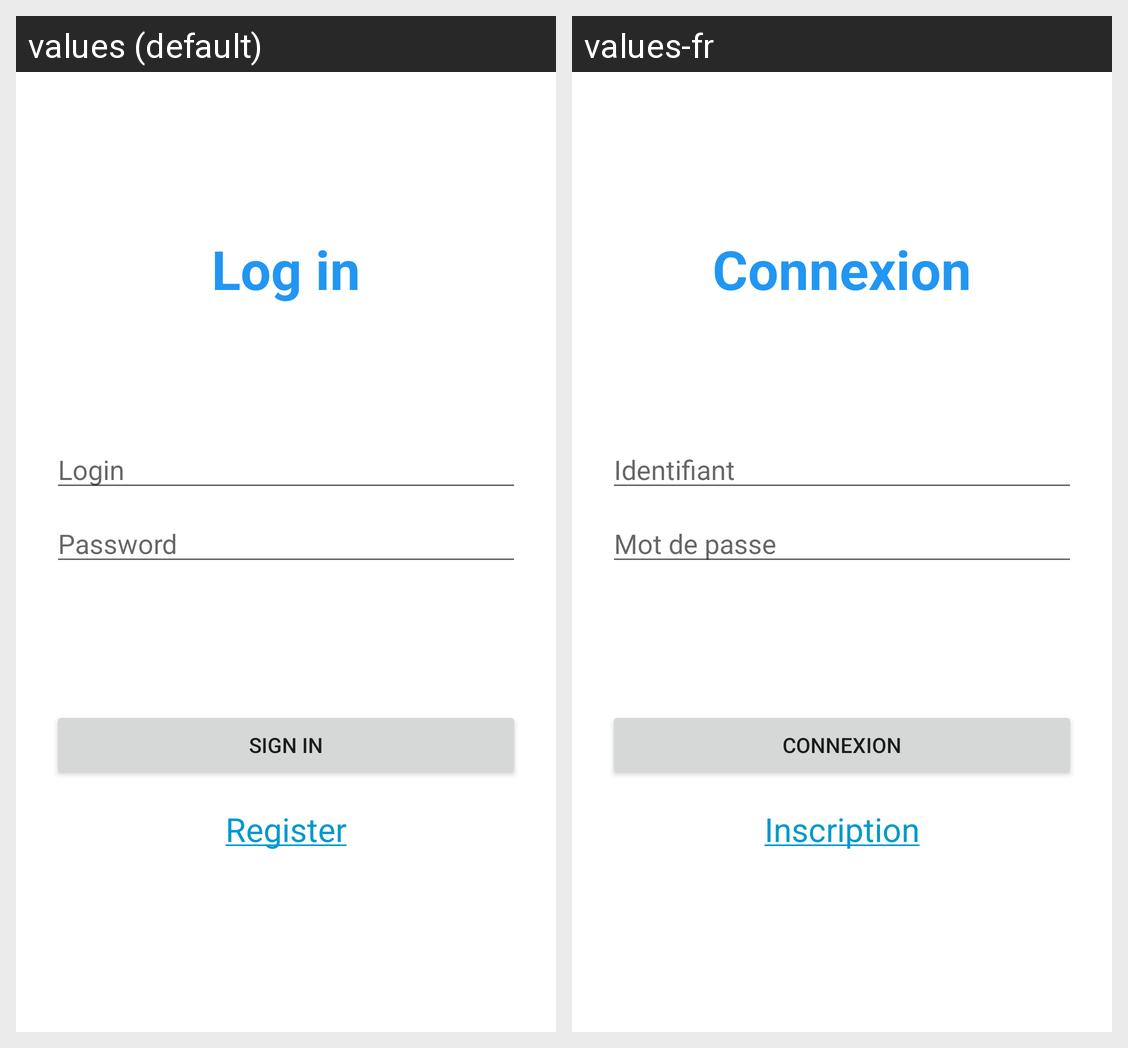

Strings drawn on this Android screen and how each of the app's shown locales translates them:
Android screen res/layout/activity_main.xml rendered under 2 locales, left to right: values (default), values-fr. Device: Nexus 5 (rendered at 1080×1920; each locale shown at half size, 540×960, under a caption strip naming it); theme Theme.FirstApp.
Strings drawn on this screen, with the default value and each locale's value (text and hints the layout hard-codes, and strings that could not be matched under every locale, appear in the picture but are not listed):

login_header
  values: Log in
  values-fr: Connexion

login_hint
  values: Login
  values-fr: Identifiant

password_hint
  values: Password
  values-fr: Mot de passe

login_button
  values: Sign in
  values-fr: Connexion

register_button
  values: Register
  values-fr: Inscription
